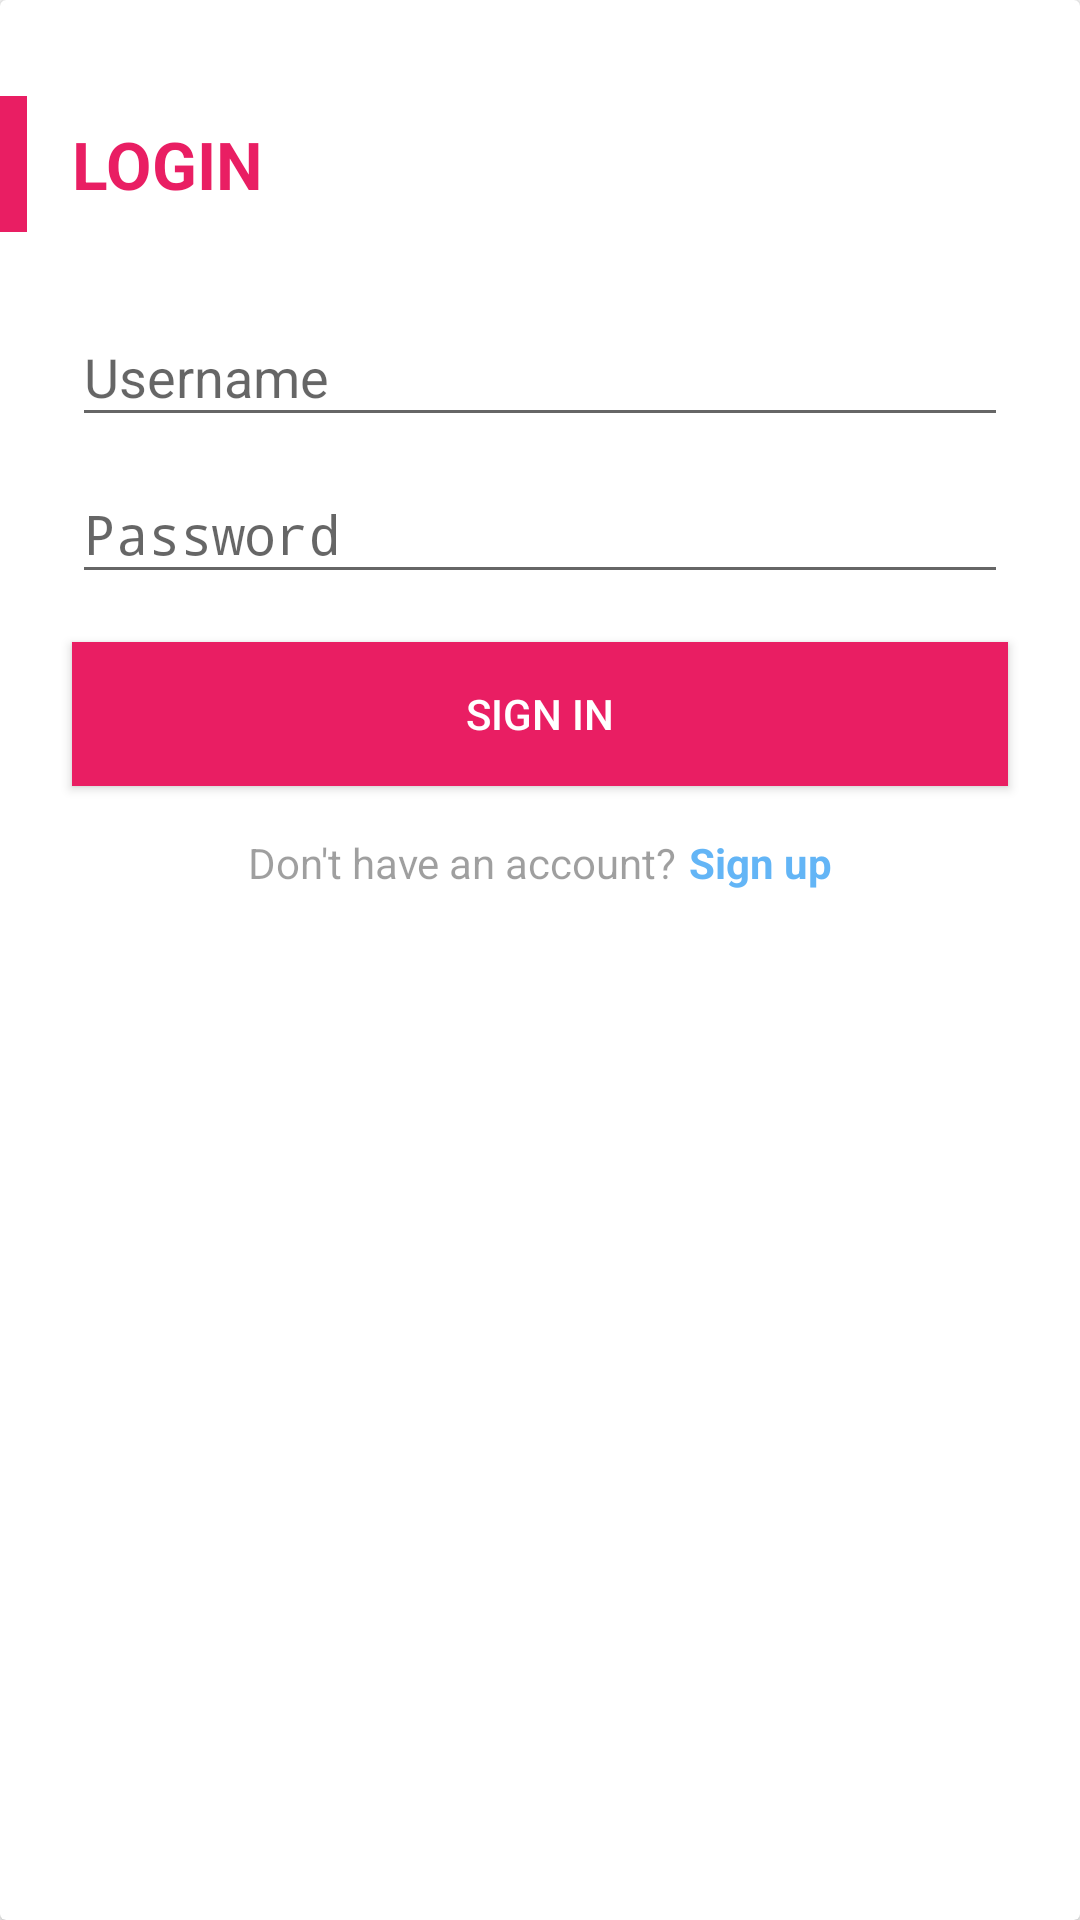

Here is an Android app screen rendered from its layout file. Give the layout XML and the strings, colors and styles it references.
<!-- AndroidManifest.xml: application theme AppTheme -->
<!-- res/layout/card_login.xml -->
<?xml version="1.0" encoding="utf-8"?>
<android.support.v7.widget.CardView
    xmlns:android="http://schemas.android.com/apk/res/android"
    xmlns:app="http://schemas.android.com/apk/res-auto"
    android:layout_width="@dimen/login_card_width"
    android:layout_height="wrap_content"
    android:layout_gravity="center"
    android:background="@android:color/white"
    app:cardPreventCornerOverlap="false">

    <LinearLayout
        android:layout_width="match_parent"
        android:layout_height="match_parent"
        android:focusableInTouchMode="true"
        android:orientation="vertical"
        android:paddingTop="@dimen/padding_top_linear">

        <FrameLayout
            android:layout_width="match_parent"
            android:layout_height="wrap_content">

            <LinearLayout
                android:layout_width="match_parent"
                android:layout_height="wrap_content"
                android:orientation="horizontal">

                <View
                    android:layout_width="0dp"
                    android:layout_height="match_parent"
                    android:layout_weight="0.3"
                    android:background="@color/colorAccent" />

                <TextView
                    android:layout_width="wrap_content"
                    android:layout_height="wrap_content"
                    android:layout_margin="8dp"
                    android:layout_weight="10"
                    android:textColor="@color/colorAccent"
                    android:textSize="22sp"
                    android:textStyle="bold" />

                <ImageView
                    android:layout_width="wrap_content"
                    android:layout_height="match_parent"
                    android:layout_marginRight="@dimen/margin_side"
                    app:srcCompat="@drawable/ic_arrow_right_bold"
                    android:focusable="true"
                    android:onClick="skipSignIn"/>


            </LinearLayout>

            <TextView
                android:id="@+id/labelLogin"
                android:layout_width="wrap_content"
                android:layout_height="wrap_content"
                android:layout_marginLeft="@dimen/margin_side"
                android:text="@string/login"
                android:textColor="@color/colorAccent"
                android:layout_gravity="center_vertical"
                android:textSize="@dimen/text_size_login_label"
                android:textStyle="bold" />

        </FrameLayout>

        <android.support.design.widget.TextInputLayout
            android:layout_width="match_parent"
            android:layout_height="wrap_content"
            android:layout_marginLeft="@dimen/margin_side"
            android:layout_marginRight="@dimen/margin_side"
            android:layout_marginTop="@dimen/margin_top"
            android:focusableInTouchMode="true">

            <EditText
                android:id="@+id/login"
                android:layout_width="match_parent"
                android:layout_height="wrap_content"
                android:hint="@string/username"
                android:nextFocusLeft="@id/login"
                android:nextFocusUp="@id/login"
                android:textSize="@dimen/text_size_login_input" />

        </android.support.design.widget.TextInputLayout>

        <android.support.design.widget.TextInputLayout
            android:layout_width="match_parent"
            android:layout_height="wrap_content"
            android:layout_marginLeft="@dimen/margin_side"
            android:layout_marginRight="@dimen/margin_side">

            <EditText
                android:id="@+id/password"
                android:layout_width="match_parent"
                android:layout_height="wrap_content"
                android:hint="@string/password"
                android:inputType="textPassword"
                android:textSize="@dimen/text_size_login_input" />

        </android.support.design.widget.TextInputLayout>

        <Button
            android:id="@+id/buttonLogin"
            android:layout_width="match_parent"
            android:layout_height="wrap_content"
            android:layout_marginLeft="@dimen/margin_side"
            android:layout_marginRight="@dimen/margin_side"
            android:layout_marginTop="@dimen/margin_top"
            android:background="@color/colorAccent"
            android:text="@string/sign_in_upper"
            android:textColor="@android:color/white"
            android:focusable="true"
            android:onClick="signIn"/>


        <LinearLayout
            android:layout_width="match_parent"
            android:layout_height="wrap_content"
            android:layout_margin="@dimen/margin_top"
            android:alpha="0.7"
            android:gravity="center"
            android:orientation="horizontal">

            <TextView
                android:layout_width="wrap_content"
                android:layout_height="wrap_content"
                android:layout_gravity="center"
                android:text="@string/text_account"
                android:layout_marginRight="4dp"/>

            <TextView
                android:id="@+id/signUpButton"
                android:layout_width="wrap_content"
                android:layout_height="wrap_content"
                android:layout_gravity="center"
                android:text="@string/sign_up_low"
                android:textColor="#2196F3"
                android:textStyle="bold"
                android:focusable="true"
                android:onClick="signUpButtonClick"/>

        </LinearLayout>

    </LinearLayout>

</android.support.v7.widget.CardView>
<!-- resources referenced by this layout -->
<resources>
  <color name="colorAccent">#E91E63</color>
  <dimen name="login_card_width">300dp</dimen>
  <dimen name="margin_side">24dp</dimen>
  <dimen name="margin_top">16dp</dimen>
  <dimen name="padding_top_linear">32dp</dimen>
  <dimen name="text_size_login_input">18sp</dimen>
  <dimen name="text_size_login_label">22sp</dimen>
  <!-- drawable ic_arrow_right_bold (drawable) -->
  <vector xmlns:android="http://schemas.android.com/apk/res/android"
      android:height="24dp"
      android:width="24dp"
      android:viewportWidth="24"
      android:viewportHeight="24">
      <path android:fillColor="#E91E63"
          android:pathData="M4,10V14H13L9.5,17.5L11.92,19.92L19.84,12L11.92,4.08L9.5,6.5L13,10H4Z" />
  </vector>
  <string name="login">LOGIN</string>
  <string name="password">Password</string>
  <string name="sign_in_upper">SIGN IN</string>
  <string name="sign_up_low">Sign up</string>
  <string name="text_account">Don\'t have an account?</string>
  <string name="username">Username</string>
  <style name="AppTheme" parent="Theme.AppCompat.Light.DarkActionBar">
          
          <item name="colorPrimary">@color/colorPrimary</item>
          <item name="colorPrimaryDark">@color/colorPrimaryDark</item>
          <item name="colorAccent">@color/colorAccent</item>
      </style>
  <color name="colorPrimary">#3F51B5</color>
  <color name="colorPrimaryDark">#303f9f</color>
</resources>
